pico-8 play session: mixed d-pad (fixed 12-tick cycle)

[t = 2 s] mixed d-pad (1.2s cycle ×~1): → ← ↑ ↓ + 🅾/❎ taps, ~2s
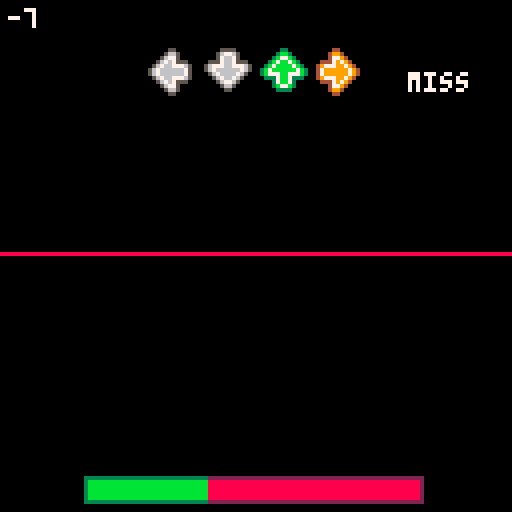
[t = 6 s] mixed d-pad (1.2s cycle ×~5): → ← ↑ ↓ + 🅾/❎ taps, ~6s
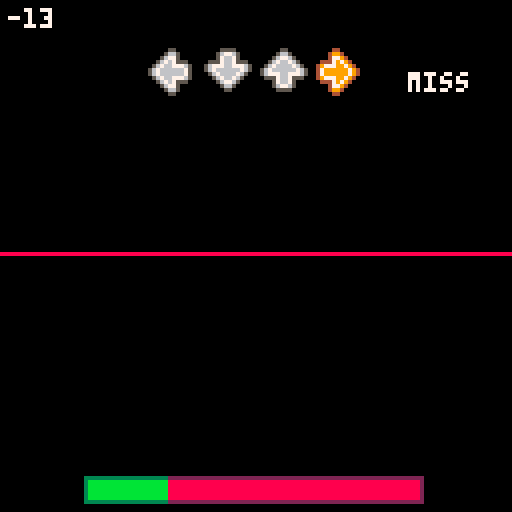
[t = 8 s] mixed d-pad (1.2s cycle ×~6): → ← ↑ ↓ + 🅾/❎ taps, ~8s
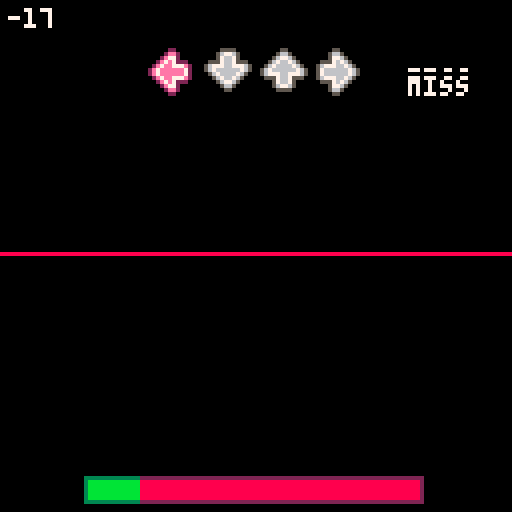

pico-8 cartridge
version 35
__lua__
--arrowmania
--by carson kompon

function _init()
	cartname = "amania-dropper.p8"
	songid = 1
	
	--this should be (spd * 31.8)
	synctime = 18*31.8
	
	--this is the main menu cart
	selectcart = "arrowmania.p8"
	
	cartdata("carsonk_arrowmania")
	poke(0x5f2d,1)
	seed = flr(rnd(8000))*4
	menuitem(1,"back to title",function() dset(60,1) load(selectcart) end)
	function toggle_downscroll()
		if downscroll == 0 then
			downscroll = 1
			menuitem(2,"downscroll: on",toggle_downscroll)
		else
			downscroll = 0
			menuitem(2,"downscroll: off",toggle_downscroll)
		end
		dset(63,downscroll)
	end
	downscroll = dget(63)
	if downscroll == 0 then
		menuitem(2,"downscroll: off",toggle_downscroll)
	else
		menuitem(2,"downscroll: on",toggle_downscroll)
	end
	difficulty = dget(62)
	local _potseed = dget(61)
	if difficulty == 2 and _potseed ~= 0 then
		seed = _potseed
	end
	srand(seed)
	fadein = 15
	fadeout = -1
	game_init()
end

function _update60()
	if(fadein > 0) fadein-=0.5
	if fadeout > 0 and songover then
		fadeout-=0.5
		if fadeout == 0 then
			local _data = songid*4+difficulty
			if(score > dget(_data) and hp > 0) dset(_data,score)
			highscore = dget(_data)
			results = true
			fadein = 15
			fadeout = -1
		end
	end
	if results then
		results_update()
	else
		game_update()
	end
end

function _draw()
	if results then
		results_draw()
	else
		game_draw()
	end

	if(fadein > 0) fadeall(ceil(fadein))
	if(fadeout > -1) fadeall(15-ceil(fadeout))
end
-->8
--game controller
function game_init()
	laststep = 0
	step = 0
	score = 0
	hp = 500
	maxhp = 1000
	press = {false,false,false,false}
	currentpattern=-1
	results = false
	songover = false
	
	beatmap = {}
	if difficulty == 0 then
		init_beatmap()
	else
		init_beatmap_hard()
	end

	--stats
	hitperfect = 0
	hitgreat = 0
	hitgood = 0
	hitok = 0
	hitmiss = 0
	maxcombo = 0
	totalnotes = #beatmap
	healthgraph = {}
	healthgraph[1] = hp
	
	arrows_init()
	parts_init()
	popups_init()
	
end

function game_update()
	laststep = step
	step+=1

	local _thispat = stat(54)
	healthgraph[currentpattern+1] = hp
	if _thispat ~= currentpattern then
		currentpattern = stat(54)
		step = ((((32*currentpattern)+1)/32)*(synctime/2))
	end
	
	--save seed to clipboard
	if difficulty == 2 and btnp(🅾️,1) then
		printh(baseseed,"@clip")
	end
	
	--spawn arrows
	while #beatmap > 0 and step >= (((beatmap[1][1]+1)/32)*(synctime/2))-(notetime) do
		if #beatmap[1] > 2 then
			spawn_arrow(beatmap[1][1],1, beatmap[1][2], beatmap[1][3])
		else
			spawn_arrow(beatmap[1][1],1, beatmap[1][2], 0)
		end
		deli(beatmap,1)
	end
	
	if hp > 0 then
		arrows_update()
		parts_update()
		popups_update()
	elseif not songover then
		music(-1)
		fadeout = 15
		songover = true
	end
	
	--end of song
	if stat(24)==-1 and fadeout == -1 and not songover then
		fadeout = 15
		songover = true
	end
	
end

-- get inputs ⬅️⬇️⬆️➡️ --
function get_inputs()
	lastpress = {press[1],press[2],press[3],press[4]}
	press = {false,false,false,false}
	if(btn(⬅️) or stat(28,4)) press[1] = true
	if(btn(⬇️) or stat(28,22)) press[2] = true
	if(btn(⬆️) or stat(28,26) or stat(28,14) or btn(❎)) press[3] = true
	if(btn(➡️) or stat(28,7) or stat(28,15) or btn(🅾️)) press[4] = true
end

function game_draw()
	cls()
	
	background_draw()
	
	if hp > 0 then
		local _nh = 128-noteheight
		
		--arrow receptors
		local _ys = {roffsets[1],roffsets[2],roffsets[3],roffsets[4]}
		if downscroll==1 then
			_nh = 128-12-_nh
			for i=1,4 do
				_ys[i].y *= -1
			end
		end
		if(press[1]) arrow_color(0)
		sspr(117,0,11,12,receptorx-26+roffsets[1].x,_nh+_ys[1].y,11,12,true)
		pal()
		if(press[2]) arrow_color(1)
		sspr(116,12,12,11,receptorx-26+14+roffsets[2].x,_nh+_ys[2].y,12,11,false,true)
		pal()
		if(press[3]) arrow_color(2)
		sspr(116,12,12,11,receptorx-26+14*2+roffsets[3].x,_nh+_ys[3].y,12,11)
		pal()
		if(press[4]) arrow_color(3)
		sspr(117,0,11,12,receptorx-26+14*3+roffsets[4].x,_nh+_ys[4].y,11,12)
		pal()
		
		--particles
		parts_draw()
		
		--popups
		popups_draw()
		
		--arrows
		arrows_draw()
		
		--health bar
		local _xx = 63-42+flr(84*(hp/maxhp))
		local _yy = 127-8
		if(downscroll == 1) _yy = 121 - _yy
		rectfill(63-42,_yy,63-42+84,_yy+6,2)
		rectfill(63-42+1,_yy+1,63-42+84-1,_yy+5,8)
		rectfill(63-42,_yy,_xx,_yy+6,3)
		rectfill(63-42+1,_yy+1,_xx,_yy+5,11)
		
		--score
		local _scy = 2
		if(downscroll == 1) _scy = 121
		print(tostr(score),2,_scy,7)
		
	else
		--dead
		
	end
	pal()
end

function dir_to_ang(_dir)
	if(_dir == 0) return 180
	if(_dir == 1) return 90
	if(_dir == 2) return 270
	return 0
end

--linear interpolation
function lerp(pos,tar,perc)
 return pos+((tar-pos)*perc)
end

-- fade to black
local fadetable0={
{0,0,0,0,0,0,0,0,0,0,0,0,0,0,0},
{1,1,1,1,1,1,1,0,0,0,0,0,0,0,0},
{2,2,2,2,2,2,1,1,1,0,0,0,0,0,0},
{3,3,3,3,3,3,1,1,1,0,0,0,0,0,0},
{4,4,4,2,2,2,2,2,1,1,0,0,0,0,0},
{5,5,5,5,5,1,1,1,1,1,0,0,0,0,0},
{6,6,13,13,13,13,5,5,5,5,1,1,1,0,0},
{7,6,6,6,6,13,13,13,5,5,5,1,1,0,0},
{8,8,8,8,2,2,2,2,2,2,0,0,0,0,0},
{9,9,9,4,4,4,4,4,4,5,5,0,0,0,0},
{10,10,9,9,9,4,4,4,5,5,5,5,0,0,0},
{11,11,11,3,3,3,3,3,3,3,0,0,0,0,0},
{12,12,12,12,12,3,3,1,1,1,1,1,1,0,0},
{13,13,13,5,5,5,5,1,1,1,1,1,0,0,0},
{14,14,14,13,4,4,2,2,2,2,2,1,1,0,0},
{15,15,6,13,13,13,5,5,5,5,5,1,1,0,0}
}

function fadeall(i)
	for c=0,15 do
		if flr(i+1)>=16 then
			pal(c,0,1)
		else
			pal(c,fadetable0[c+1][flr(i+1)],1)
		end
	end
end

--choose random array
function choose(t)
	return t[flr(rnd(#t))+1]
end
-->8
--background art

drumsize = 0
basssize = 0
arpsize = 0
wpoints = {}
for i=0,8 do
	wpoints[i+1] = {x=i*16,y=63}
end

function background_draw()
	for i=0,3 do
		if stat(46+i)!=-1 then
			--address of current note
			local a=0x3200+68*stat(46+i)+(stat(50+i)<<1)
			--pitch of current note
			local p=%a&0x003f
			--volume of note
			local v=%a&0x0e00
			--waveform of note
			local w=%a&0x01c0
			
			if(i==0 and v>0) drumsize = v
			if(i==1) basssize = (p+4)*v/2000
			if(i==2) arpsize = p
			
		end
	end
	
	if arpsize > 0 then
		line(arpsize,0,0,arpsize,12)
		line(127-arpsize,0,127,arpsize,12)
		line(0,127-arpsize,arpsize,127,12)
		line(127-arpsize,127,127,127-arpsize,12)
	end
	
	for i=1,#wpoints-1 do
		local _r = basssize
		if(i>1) wpoints[i].y=63+(sin(time()*4+i/4)*_r)
		line(wpoints[i].x,wpoints[i].y,wpoints[i+1].x,wpoints[i+1].y,8)
	end
	
	if drumsize > 0 then
		for j=0,drumsize/500 do
			rect(j,j,127-j,127-j,5)
		end
		drumsize -= 200
		if(drumsize < 0) drumsize = 0
	end
	
	if basssize > 0 then
		basssize -= 1
		if(basssize<0) basssize=0
	end

	-- for i=1,4 do
	--  roffsets[i].x = cos(time()+i/4)*4
	-- 	roffsets[i].y = sin(time()+i/4)*8
	-- 	if(i%2==0) roffsets[i].x = -roffsets[i].x
	-- end
	
end
-->8
--beatmap

function init_beatmap_hard()
	
	--bass
	map_add(32,"0,2,1:2,2,1:4,1,1:6,1,1:8,0:9,0:10,3:11,1,4:16,2,1:18,2,1:20,1,1:22,1,1:24,3:25,3:26,0:27,0,2:30,1,1")
	map_add(32*2,"0,2,1:2,2,1:4,1,1:6,1,1:8,0:9,0:10,3:11,1,4:16,2,1:18,2,1:20,1,1:22,1,1:24,3:25,3:26,0:27,0,2:30,1,1")
	
	--deeper bass
	map_add(32*3,"0,3,1:0,0,1:2,3,1:2,0,1:4,1,1:4,2,1:6,1,1:6,2,1:8,0:9,0:10,3:11,1,4:16,2,1:18,2,1:20,1,1:22,1,1:24,3:25,3:26,0:27,0,2:30,1,1")
	map_add(32*4,"0,3,1:0,0,1:2,3,1:2,0,1:4,1,1:4,2,1:6,1,1:6,2,1:8,0:9,0:10,3:11,1,4:16,0,1:16,3,1:18,0,1:18,3,1:20,1,1:20,2,1:22,1,1:22,2,1:24,3:25,3:26,0:27,0,2:30,1,1")
	
	--arp
	map_add(32*5,"0,2:1,0:2,2:3,0:4,2:5,0:6,2:7,0:8,2:9,1:10,2:11,1:12,3:13,1:14,3:15,1:16,0:17,1:18,0:19,1:20,0:21,1:22,0:23,1:24,2:25,3:26,2:27,3:28,1:29,2:30,1:31,2")
	map_add(32*6,"0,3:1,0:2,3:3,0:4,3:5,0:6,3:7,0:8,2:9,0:10,2:11,0:12,3:13,1:14,3:15,1:16,0:17,1:18,0:19,1:20,0:21,1:22,0:23,1:24,2:25,3:26,2:27,3:28,0:29,1:30,2:31,3")
	
	map_add(32*7,"0,2:1,0:2,2:3,0:4,2:5,0:6,2:7,0:8,2:9,1:10,2:11,1:12,3:13,1:14,3:15,1:16,0:17,1:18,0:19,1:20,0:21,1:22,0:23,1:24,2:25,3:26,2:27,3:28,1:29,2:30,1:31,2")
	map_add(32*8,"0,3:1,0:2,3:3,0:4,3:5,0:6,3:7,0:8,2:9,0:10,2:11,0:12,3:13,1:14,3:15,1:16,0:17,1:18,0:19,1:20,0:21,1:22,0:23,1:24,2:25,3:26,2:27,3:28,0:29,1:30,2:31,3")
	
	--ending bass
	map_add(32*9,"0,2,1:2,2,1:4,1,1:6,1,1:8,0:9,0:10,3:11,1,4:16,2,1:18,2,1:20,1,1:22,1,1:24,3:25,3:26,0:27,0,2:30,1,1")
	map_add(32*10,"0,2,1:2,2,1:4,1,1:6,1,1:8,0:9,0:10,3:11,1,4:16,2,1:18,2,1:20,1,1:22,1,1:24,3:25,3:26,0:27,0,2:30,1,1")
	
	
	music(0)
end

function init_beatmap()
	
	--bass
	map_add(32,"0,2,1:2,2,1:4,1,1:6,1,1:8,0,1:11,1,4:16,2,1:18,2,1:20,1,1:22,1,1:24,3,1:26,0,3:30,1,1")
	map_add(32*2,"0,2,1:2,2,1:4,1,1:6,1,1:8,0,1:11,1,4:16,2,1:18,2,1:20,1,1:22,1,1:24,3,1:26,0,3:30,1,1")
	
	--deeper bass
	map_add(32*3,"0,0,3:0,3,3:4,0,3:4,2,3:8,0,1:11,1,4:16,3,3:16,2,3:20,1,3:20,3,3:24,3,1:26,0,3:30,1,1")
	map_add(32*4,"0,0,3:0,3,3:4,0,3:4,2,3:8,0,1:11,1,4:16,3,3:16,2,3:20,1,3:20,3,3:24,3,1:26,0,3:30,1,1")
	
	--arp
	map_add(32*5,"0,2:2,0:4,2:6,0:8,2:10,1:12,3:14,3:16,0:18,1:20,0:22,1:24,2:26,3:28,1:30,2")
	map_add(32*6,"0,3:2,0:4,3:6,0:8,2:10,0:12,3:14,1:16,0:18,1:20,0:22,1:24,2:26,3:28,0:30,2:31,3")
	
	map_add(32*7,"0,2:2,0:4,2:6,0:8,2:10,1:12,3:14,3:16,0:18,1:20,0:22,1:24,2:26,3:28,1:30,2")
	map_add(32*8,"0,3:2,0:4,3:6,0:8,2:10,0:12,3:14,1:16,0:18,1:20,0:22,1:24,2:26,3:28,0:30,2:31,3")
	
	--ending bass
	map_add(32*9,"0,2,1:2,2,1:4,1,1:6,1,1:8,0,1:11,1,4:16,2,1:18,2,1:20,1,1:22,1,1:24,3,1:26,0,3:30,1,1")
	map_add(32*10,"0,2,1:2,2,1:4,1,1:6,1,1:8,0,1:11,1,4:16,2,1:18,2,1:20,1,1:22,1,1:24,3,1:26,0,3:30,1,1")
	
	
	music(0)
end

function map_add( _off, _s)
	
	lastrandom = -1
	local _ar = split(_s,":")
	for _a in all(_ar) do
		local _beat = split(_a)
		if difficulty == 2 then
			repeat
				_beat[2] = flr(rnd(4))
			until _beat[2] ~= lastrandom or flr(rnd(8)) == 0
			lastrandom = _beat[2]
		end
		_beat[1] += _off
		add(beatmap,_beat)
	end
end
-->8
--arrows
function arrows_init()
	--how many pixels between the bottom of the screen and the receptors
	noteheight = 116
	--how long a note is on screen in frames
	notetime = 45
	--the pixel radius of the arrow's hitboxes
	hitrange = 12
	--the x position of the receptors
	receptorx = 63

	--the offsets of the indidual receptors (play with these values elsewhere)
	roffsets = {}
	for i=1,4 do
		roffsets[i] = {x=0,y=0}
	end

	traillength = (noteheight/notetime)*11

	arrows = {}
	trails = {}
	combo = 0
	lastrandom = -1
end

arrowcols = {2,1,3,4}
function arrow_color(_dir)
	if _dir == 0 then
		pal(5,2)
		pal(6,14)
	elseif _dir == 1 then
		pal(5,1)
		pal(6,12)
	elseif _dir == 2 then
		pal(5,3)
		pal(6,11)
	elseif _dir == 3 then
		pal(5,4)
		pal(6,9)
	end
end

function spawn_arrow(_off,_side,_dir,_len,_ugh)
	local _arrow = {x=_dir*14+receptorx-26,y=128-(noteheight/notetime),dir=_dir,len=_len,ugh=_ugh}
	
	--local _offset = flr((step - (((_off+1)/32)*(synctime/2))-(notetime)))
	--for i=1,_offset do
	--	_arrow.y -= noteheight/notetime
	--end
	
	add(arrows,_arrow)
	if _len > 0 then
		add(trails,{x=_arrow.x,y=128-(noteheight/notetime),dir=_dir,len=_len})
	end
end

function arrows_update()
	
	get_inputs()
	_pressed = {false,false,false,false}
	
	for _a in all(arrows) do
		_a.y -= noteheight/notetime
		--note goes off screen
		if _a.y <= -10 then
			hitmiss += 1
			poke(0x5f43,15)
			hp -= 20
			combo = 0
			del(arrows,_a)
		end
		--note collision
		local _notedist = abs(_a.y - (128-noteheight))
		if _notedist <= hitrange then
			--note hit
			if press[_a.dir+1] and not lastpress[_a.dir+1] then
			--if _a.y <= 128-noteheight+2 then
				poke(0x5f43)
				
				if(difficulty == 3) corrupt()
				
				local _popuptext = "ok"
				local _scoreadd = flr(10*((hitrange-_notedist)/(hitrange/2))+0.5)
				if _notedist < 2 then
					_popuptext = "perfect"
					hitperfect += 1
				elseif _notedist < 5 then
					_popuptext = "great"
					hitgreat += 1
				elseif _notedist < 10 then
					_popuptext = "good"
					hitgood += 1
				else
					hitok += 1
				end
				local _popy = 20
				local _comby = 26
				if downscroll==1 then
					_popy = 112
					_comby = 106
				end
				create_popup(110,_popy,_popuptext)
				combo += 1
				if(combo > maxcombo) maxcombo = combo
				if(combo >= 10) create_popup(110,_comby,"X" .. tostr(combo))
				
				_pressed[_a.dir+1] = true
				--score += ceil(200*(1-abs(_a.y-(128-noteheight))/7))
				score += _scoreadd
				hp += 20
				hp = min(maxhp,hp)
				fx_hit(_a.x+3,_a.y+3,arrowcols[_a.dir+1])
				del(arrows,_a)
			end
		end
	end
	
	for _t in all(trails) do
		_t.y -= noteheight/notetime
		
		if(_t.y <= 128-noteheight-(_t.len*traillength)) del(trails,_t)
		
		--trail collision
		if _t.y <= 128-noteheight and _t.y >= 128-noteheight-(_t.len*traillength) then
			--hold button
			if press[_t.dir+1] then
			--if true then
				--score += 2
				hp += 1
				hp = min(maxhp,hp)
				local _parx = roffsets[_t.dir+1].x
				local _pary = roffsets[_t.dir+1].y
				if(downscroll == 1) _pary *= -1
				spawn_part(_t.x+3+_parx,128-noteheight+7+_pary,rnd(),1,0.25,0.25,0.1,0.25,arrowcols[_t.dir+1])
			end
		end
		
	end
	
	--pressing when no note is there
	for i=1,4 do
		if press[i] and not lastpress[i] and not _pressed[i] then
			score -= 1
			
			hitmiss += 1
			local _popy = 20
			if(downscroll==1) _popy = 112
			create_popup(110,_popy,"miss")
			hp -= 20
			combo = 0
			
			sfx(1,3)
			poke(0x5f43)
		end
	end
	
end

function arrows_draw()
	for _t in all(trails) do
		local _y1 = max(128-noteheight+7,_t.y+1)
		local _y2 = _t.y+(_t.len*traillength)
		if downscroll == 1 then
			_y1 = 128 - _y1
			_y2 = 128 - _y2
		end
		local _roff = roffsets[_t.dir+1]
		rectfill(_t.x+5+_roff.x,_y1+_roff.y,_t.x+6+_roff.x,_y2+_roff.y,arrowcols[_t.dir+1])
	end
	for _a in all(arrows) do
		arrow_color(_a.dir)
		local _yy = _a.y
		if(downscroll==1) _yy = 128-12 - _yy
		local _roff = roffsets[_a.dir+1]
		if _a.dir == 0 or _a.dir == 3 then
			sspr(117,0,11,12,_a.x+_roff.x,_yy+_roff.y,11,12,_a.dir == 0)
		else
			sspr(116,12,12,11,_a.x+_roff.x,_yy+_roff.y,12,11,false,_a.dir == 1)
		end
		pal()
	end
end
-->8
--particles
function parts_init()
	parts = {}
end

function fx_hit(_x,_y,_col)
	for i=0,3 do
		local _parx = roffsets[i+1].x
		local _pary = roffsets[i+1].y
		if(downscroll == 1) _pary *= -1
		spawn_part(_x+_parx,_y+_pary,(i/4)+0.125,2,0.15,0.125,0.015,0.0675,_col)
	end
end

function spawn_part(_x,_y,_dir,_spd,_fric,_size,_growth,_fade,_col)
	if downscroll > 0 then
		_y = 128 - _y
	end
	add(parts,{
	x=_x,
	y=_y,
	dir=_dir,
	spd=_spd,
	fric=_fric,
	r=_size,
	growth=_growth,
	growthspd=_growth,
	fadeam=_fade,
	fade=0,
	col=_col,
	hs=sin(_dir)*_spd,
	vs=cos(_dir)*_spd,
	lx=_x,
	ly=_y
	})
end

function parts_update()
	for _p in all(parts) do
		if(abs(_p.hs) > 0) _p.hs -= _p.fric*sgn(_p.hs)
		if(abs(_p.vs) > 0) _p.vs -= _p.fric*sgn(_p.vs)
		_p.lx = _p.x
		_p.ly = _p.y
		_p.x += _p.hs
		_p.y += _p.vs
		_p.growthspd += _p.growth
		_p.r += _p.growthspd
		_p.fade += _p.fadeam
		if(_p.fade >= 1 or _p.r <= 0) del(parts,_p)
	end
end

function parts_draw()
	for _p in all(parts) do
		if(_p.fade >= 0.6) fillp(▒)
		if(_p.fade >= 0.85) fillp(░)
		circfill(_p.lx,_p.ly,_p.r,_p.col)
		circfill(_p.x,_p.y,_p.r,_p.col)
		fillp(█)
	end
end

-->8
--popups system
function popups_init()
	popups={}
end

function create_popup(_x,_y,_txt)
	add(popups,{
	x=_x,y=_y,sy=_y,txt=_txt,fade=0
	})
end

function popups_update()
	for _p in all(popups) do
		if _p.fade < 1 then
			_p.y = lerp(_p.y,_p.sy-4,0.125)
			_p.fade += 1/15
			if _p.fade >= 1 then
				del(popups,_p)
			end
		end
	end
end

function popups_draw()
	for _p in all(popups) do
		if(_p.fade >= 0.5) fillp(▒)
		if(_p.fade >= 0.75) fillp(░)
		for i=-1,1 do
			for j=-1,1 do
				print(_p.txt,_p.x+i-#(_p.txt)*2,_p.y+j,0)
			end
		end
		print(_p.txt,_p.x-#(_p.txt)*2,_p.y,7)
		fillp(█)
	end
end
-->8
--corrupt mode

function corrupt()
	--sprite corruption
	for i=1,10 do
		poke(rnd(0x1fff),rnd(255))
	end
	
	--music/sound corruption
	if(flr(rnd(25))==1) poke(0x5f40+rnd(3),rnd(255))
	for i=1,5 do
		poke(rnd(0x42ff-0x3200)+0x3200,rnd(255))
	end
	
	--chance to flip/turn screen
	if(flr(rnd(1000))==0) poke(0x5f2c,rnd({0,129,130,131,133,134,135}))
	
end
-->8
--results screen

graphreveal = 0
hitreveal = 0
resultst = 0
resultscore = 0

function results_update()
	resultst += 1

	get_inputs()
	
	if resultst % 5 == 0 then
		if graphreveal < #healthgraph then
			graphreveal += 1
		end
		if hitreveal < 6 then
			hitreveal += 1
		end
	end
	
	if resultscore < score then
		resultscore += ceil(score/45)
		if(resultscore > score) resultscore = score
	end
	
	if press[1] and not lastpress[1] then
		load(cartname)
	elseif press[4] and not lastpress[4] then
		load(selectcart)
	end
	
end

function results_draw()
	cls()

	line(2,18,2,82,6)
	line(2,82,68,82,6)
	if graphreveal > 1 then
		for i=1,graphreveal-1 do
			local _ww = 68/(#healthgraph-1)
			local _gx1 = 2 + (i-1)*_ww
			local _gy1 = 82 - (healthgraph[i]/maxhp)*64
			local _gx2 = 2 + i*_ww
			local _gy2 = 82 - (healthgraph[i+1]/maxhp)*64
			line(_gx1,_gy1,_gx2,_gy2,8)
		end
	end

	if(hitreveal > 0) print_result("perfect", hitperfect, 22)
	if(hitreveal > 1) print_result("great", hitgreat, 32)
	if(hitreveal > 2) print_result("good", hitgood, 42)
	if(hitreveal > 3) print_result("ok", hitok, 52)
	if(hitreveal > 4) print_result("miss", hitmiss, 62)
	if hitreveal > 5 then
		local _maxcombo = maxcombo
		if(maxcombo==totalnotes) _maxcombo = "fc"
		print_result("max combo", _maxcombo, 72)
	end
	
	print("score: " .. tostr(resultscore), 2, 88, 7)
	print("best:  " .. tostr(highscore), 2, 96, 6)
	
	print("⬅️ - replay", 2, 116, 7)
	print("back to menu - ➡️", 59, 116, 7)
end

function print_result(_text, _val, _y, _col)
	_col = _col or 7
	print(_text, 75, _y, _col)
	local _txt = tostr(_val)
	print(_txt, 127-#_txt*4, _y, _col)
end
__gfx__
00000000000000000000000000000000000000000000000000000000000000000000000000000000000000000000000000000000000000000000000005500000
00000000000000000000000000000000000000000000000000000000000000000000000000000000000000000000000000000000000000000000000056650000
00000000000000000000000000000000000000000000000000000000000000000000000000000000000000000000000000000000000000000000000057765000
00000000000000000000000000000000000000000000000000000000000000000000000000000000000000000000000000000000000000000000005557676500
00000000000000000000000000000000000000000000000000000000000000000000000000000000000000000000000000000000000000000000056777667650
00000000000000000000000000000000000000000000000000000000000000000000000000000000000000000000000000000000000000000000057666666765
00000000000000000000000000000000000000000000000000000000000000000000000000000000000000000000000000000000000000000000057666666765
00000000000000000000000000000000000000000000000000000000000000000000000000000000000000000000000000000000000000000000056777667650
00000000000000000000000000000000000000000000000000000000000000000000000000000000000000000000000000000000000000000000005557676500
00000000000000000000000000000000000000000000000000000000000000000000000000000000000000000000000000000000000000000000000057765000
00000000000000000000000000000000000000000000000000000000000000000000000000000000000000000000000000000000000000000000000056650000
00000000000000000000000000000000000000000000000000000000000000000000000000000000000000000000000000000000000000000000000005500000
00000000000000000000000000000000000000000000000000000000000000000000000000000000000000000000000000000000000000000000000005500000
00000000000000000000000000000000000000000000000000000000000000000000000000000000000000000000000000000000000000000000000056650000
00000000000000000000000000000000000000000000000000000000000000000000000000000000000000000000000000000000000000000000000567765000
00000000000000000000000000000000000000000000000000000000000000000000000000000000000000000000000000000000000000000000005676676500
00000000000000000000000000000000000000000000000000000000000000000000000000000000000000000000000000000000000000000000056766667650
00000000000000000000000000000000000000000000000000000000000000000000000000000000000000000000000000000000000000000000567666666765
00000000000000000000000000000000000000000000000000000000000000000000000000000000000000000000000000000000000000000000567776677765
00000000000000000000000000000000000000000000000000000000000000000000000000000000000000000000000000000000000000000000055576675550
00000000000000000000000000000000000000000000000000000000000000000000000000000000000000000000000000000000000000000000000576675000
00000000000000000000000000000000000000000000000000000000000000000000000000000000000000000000000000000000000000000000000567765000
00000000000000000000000000000000000000000000000000000000000000000000000000000000000000000000000000000000000000000000000055550000
